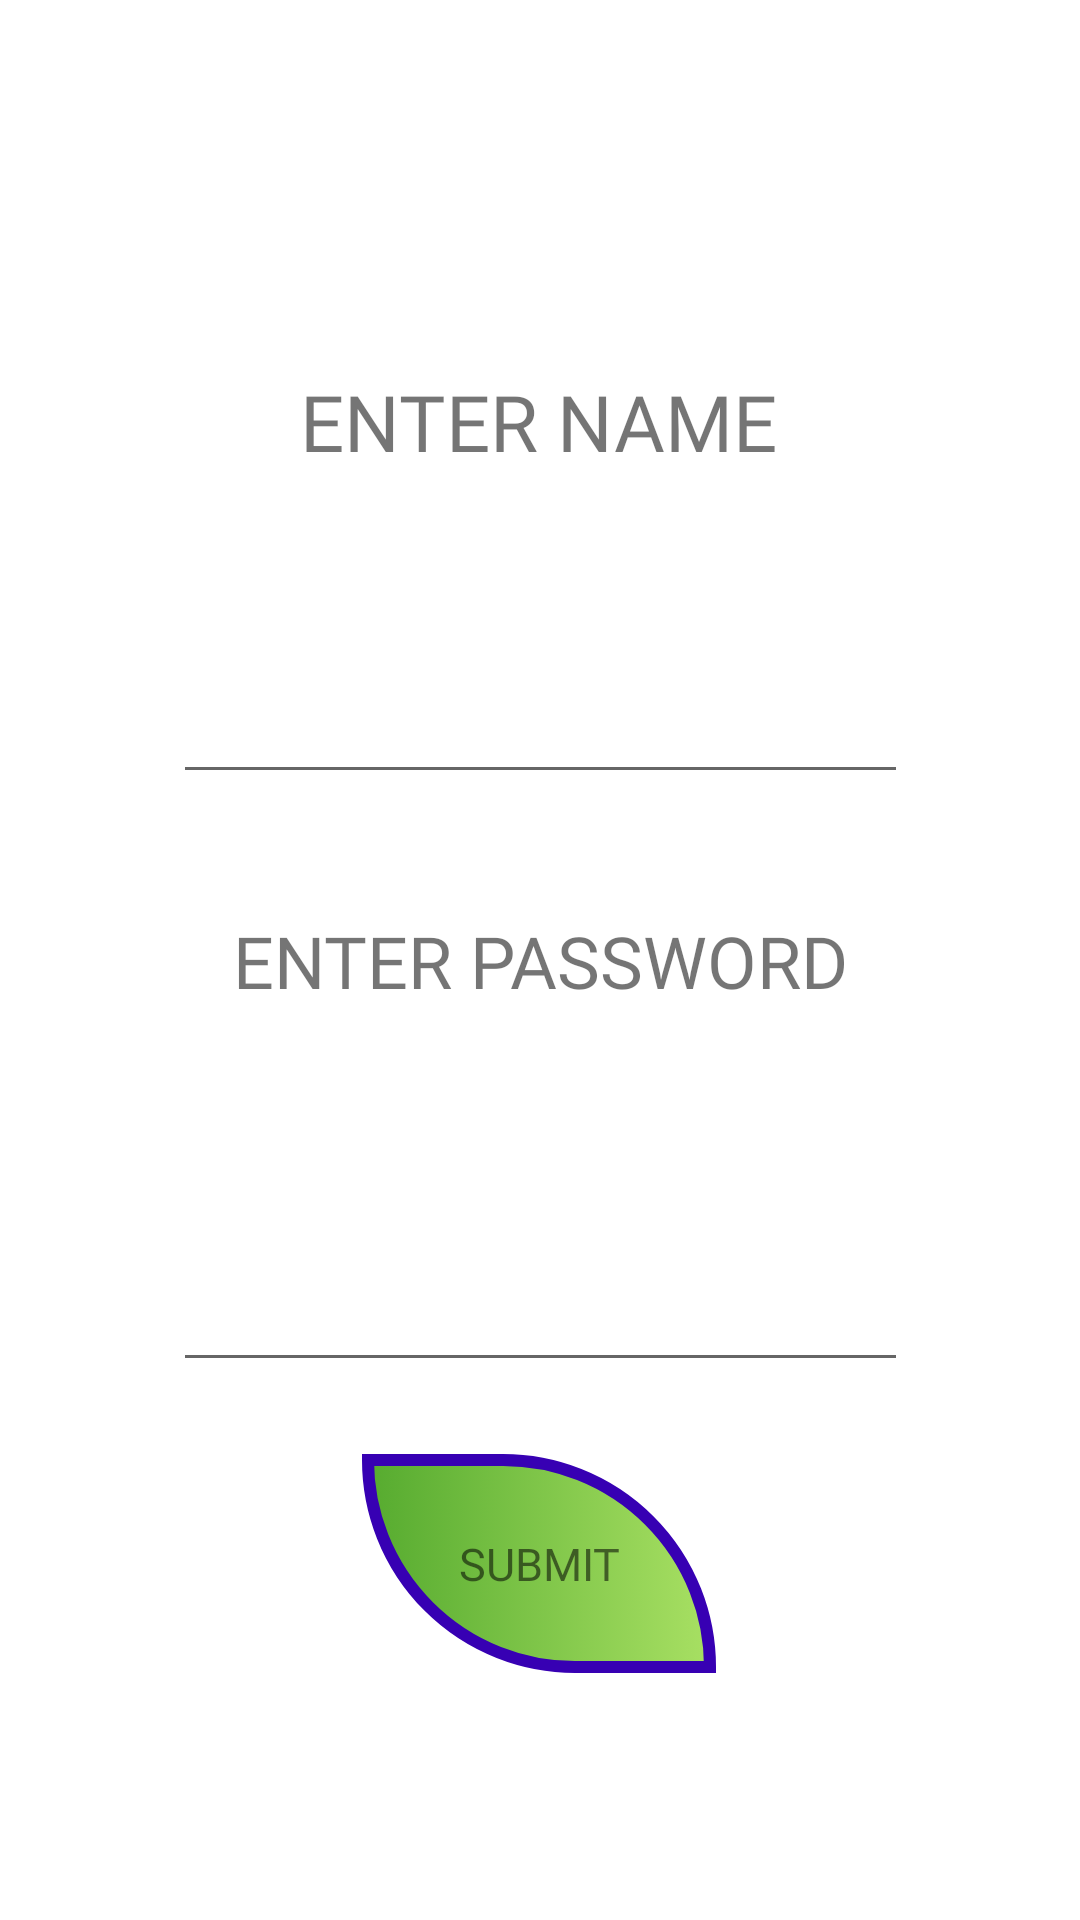

This screen was rendered from an Android layout file. Write that file and the resources it references.
<!-- AndroidManifest.xml: application theme Theme.SELFIMPROVEMENTNAVIGATOR -->
<!-- res/layout/activity_create_acc.xml -->
<?xml version="1.0" encoding="utf-8"?>
<androidx.constraintlayout.widget.ConstraintLayout xmlns:android="http://schemas.android.com/apk/res/android"
    xmlns:app="http://schemas.android.com/apk/res-auto"
    xmlns:tools="http://schemas.android.com/tools"
    android:layout_width="match_parent"
    android:layout_height="match_parent"
    android:background="@drawable/img2"
    tools:context=".create_acc">


    <TextView
        android:id="@+id/textView3"
        android:layout_width="245dp"
        android:layout_height="74dp"
        android:fontFamily="@font/archivo_black"
        android:gravity="center"
        android:text="ENTER NAME"
        android:textAlignment="center"
        android:textSize="26dp"
        app:layout_constraintBottom_toBottomOf="parent"
        app:layout_constraintEnd_toEndOf="parent"
        app:layout_constraintHorizontal_bias="0.497"
        app:layout_constraintStart_toStartOf="parent"
        app:layout_constraintTop_toTopOf="parent"
        app:layout_constraintVertical_bias="0.183" />

    <EditText
        android:id="@+id/et1"
        android:layout_width="245dp"
        android:layout_height="74dp"
        app:layout_constraintBottom_toBottomOf="parent"
        app:layout_constraintEnd_toEndOf="parent"
        app:layout_constraintStart_toStartOf="parent"
        app:layout_constraintTop_toTopOf="parent"
        app:layout_constraintVertical_bias="0.337" />

    <TextView
        android:id="@+id/textView4"
        android:layout_width="258dp"
        android:layout_height="71dp"
        android:fontFamily="@font/archivo_black"
        android:gravity="center"
        android:text="ENTER PASSWORD"
        android:textAlignment="center"
        android:textSize="24dp"
        app:layout_constraintBottom_toBottomOf="parent"
        app:layout_constraintEnd_toEndOf="parent"
        app:layout_constraintStart_toStartOf="parent"
        app:layout_constraintTop_toTopOf="parent" />

    <EditText
        android:layout_width="245dp"
        android:layout_height="74dp"
        android:id="@+id/et2"
        app:layout_constraintBottom_toBottomOf="parent"
        app:layout_constraintEnd_toEndOf="parent"
        app:layout_constraintStart_toStartOf="parent"
        app:layout_constraintTop_toTopOf="parent"
        app:layout_constraintVertical_bias="0.683" />

    <ImageButton
        android:id="@+id/imageButton"
        android:layout_width="118dp"
        android:layout_height="73dp"
        android:background="@drawable/front_butt1"
        app:layout_constraintBottom_toBottomOf="parent"
        app:layout_constraintEnd_toEndOf="parent"
        app:layout_constraintHorizontal_bias="0.498"
        app:layout_constraintStart_toStartOf="parent"
        app:layout_constraintTop_toTopOf="parent"
        app:layout_constraintVertical_bias="0.855" />

    <TextView
        android:layout_width="71dp"
        android:layout_height="29dp"
        android:text="SUBMIT"
        android:gravity="center"
        android:textAlignment="center"
        android:textSize="15dp"
        android:fontFamily="@font/archivo_black"
        app:layout_constraintBottom_toBottomOf="@+id/imageButton"
        app:layout_constraintEnd_toEndOf="@+id/imageButton"
        app:layout_constraintStart_toStartOf="@+id/imageButton"
        app:layout_constraintTop_toTopOf="@+id/imageButton" />
</androidx.constraintlayout.widget.ConstraintLayout>
<!-- resources referenced by this layout -->
<resources>
  <!-- drawable front_butt1 (drawable) -->
  <?xml version="1.0" encoding="utf-8"?>
  <selector xmlns:android="http://schemas.android.com/apk/res/android">
  <item>
      <shape android:shape="rectangle">
          <gradient android:startColor="#56ab2f"
              android:endColor="#a8e063"/>
          <stroke android:width="4dp"
              android:color="@color/purple_700"/>
          <corners android:topRightRadius="80dp"
              android:bottomLeftRadius="80dp"/>
      </shape>
  </item>
  </selector>
  <style name="Theme.SELFIMPROVEMENTNAVIGATOR" parent="Theme.MaterialComponents.DayNight.NoActionBar">
          
          <item name="colorPrimary">@color/black</item>
          <item name="colorPrimaryVariant">@color/black</item>
          <item name="colorOnPrimary">@color/white</item>
          
          <item name="colorSecondary">@color/black</item>
          <item name="colorSecondaryVariant">@color/black</item>
          <item name="colorOnSecondary">@color/black</item>
          
          <item name="android:statusBarColor">?attr/colorPrimaryVariant</item>
          
      </style>
  <!-- not gathered from this repository: default colours our renderer supplied (Android Studio template values) -->
  <color name="purple_700">#FF3700B3</color>
  <color name="black">#FF000000</color>
  <color name="white">#FFFFFFFF</color>
</resources>
